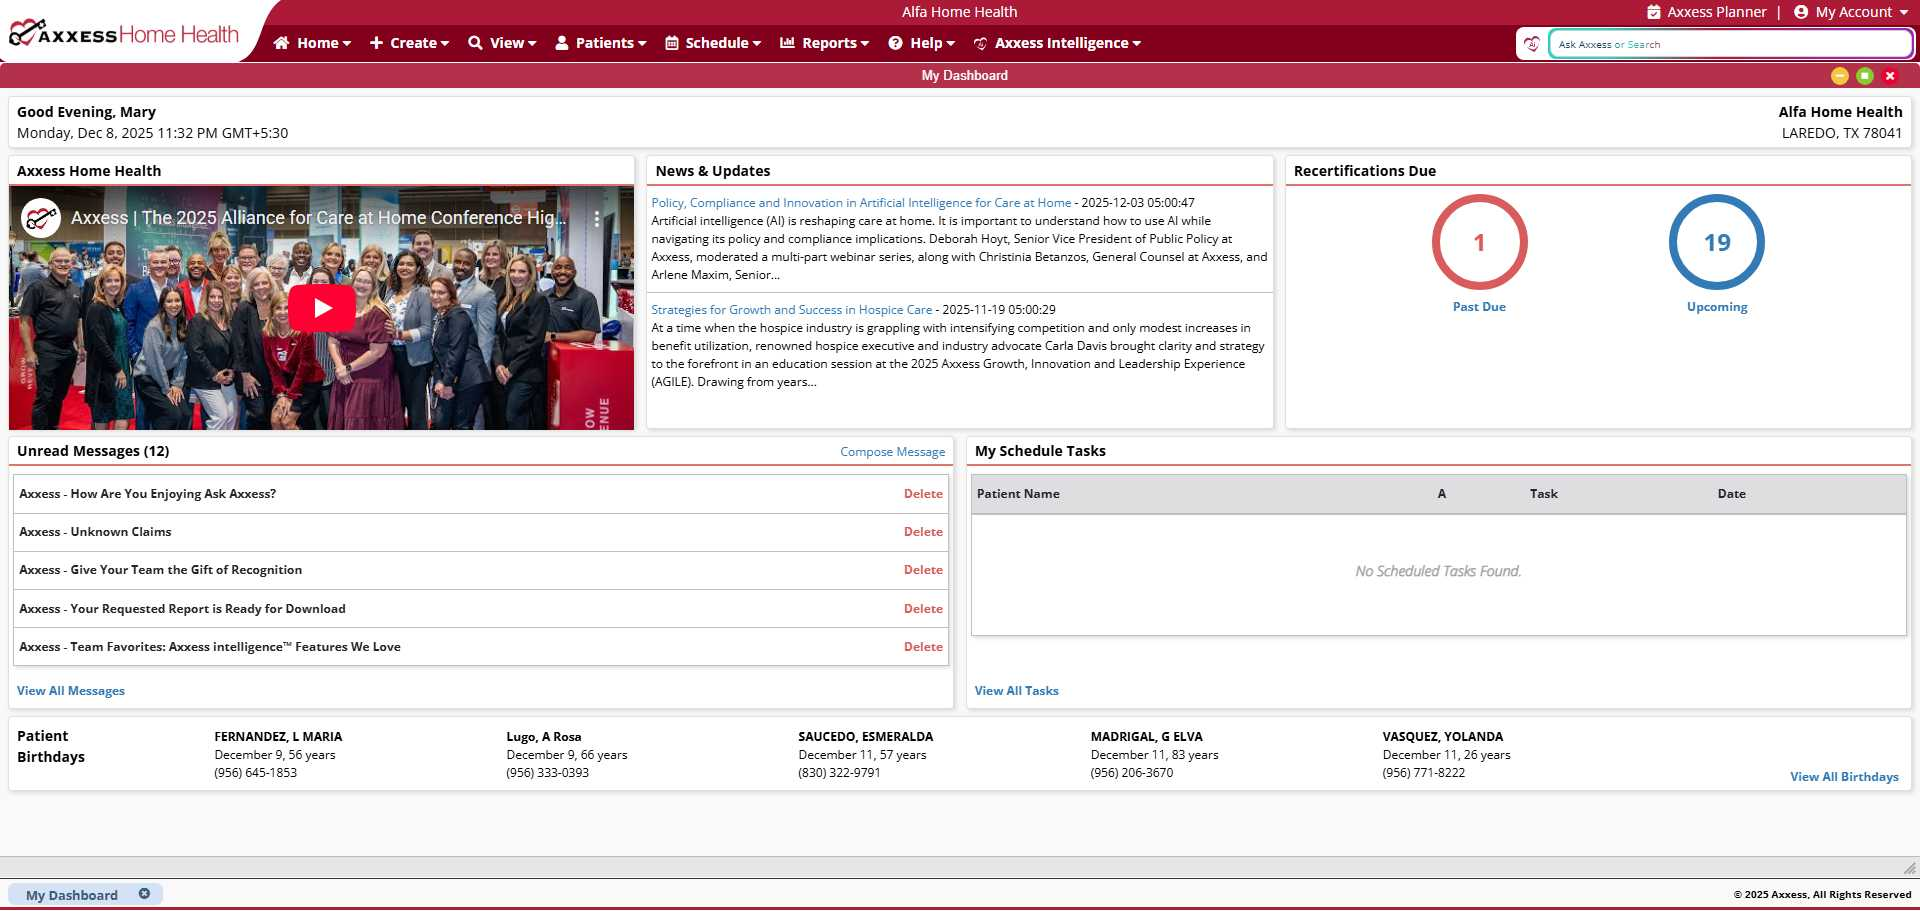
Task: The process involves accessing the Axxess portal to retrieve and prepare task allocation reports. A final chart report is prepared by retaining only the OASIS-related records and removing all other task types. It then references the notes section to identify records marked as OASIS completed and removes their corresponding chart data , a summary chart report is generated to facilitate task allocation.
Workflow: DownloadPatientChartReport

Step 1: Chrome - Axxess Agency Management in window 'Axxess*' (chrome.exe)

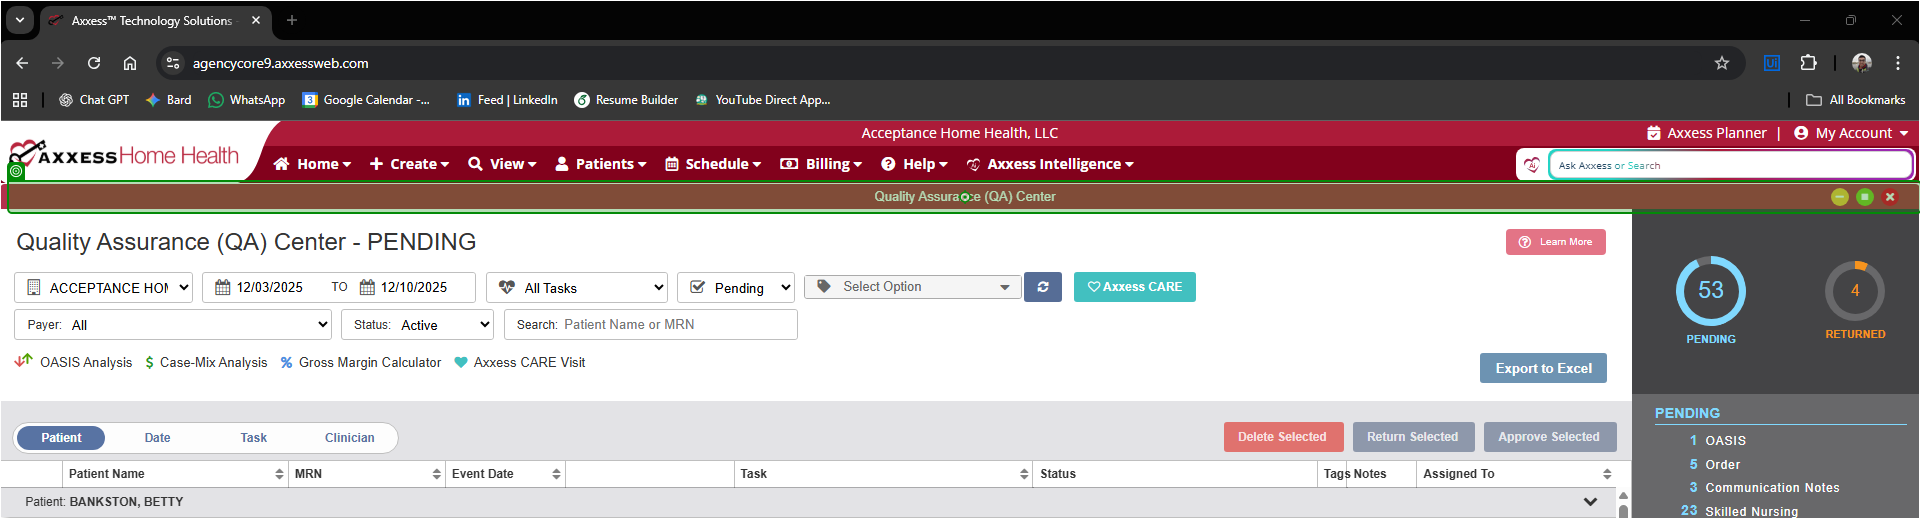
Step 2: check the element 'Quality Assurance (QA)*' in window 'Axxess™ Technology Solutions - Agency Management Desktop' (chrome.exe)

Step 3 [then]: click on the drop-down 'qac_branchid' in window '*xxess*' (chrome.exe) (no picture)

Step 4: type a value into the drop-down 'qac_branchid' in window '*xxess*' (chrome.exe) (no picture)

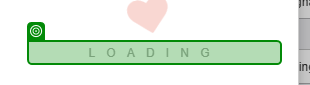
Step 5: check the element in window 'Axxess™ Technology Solutions - Agency Management Desktop' (chrome.exe)

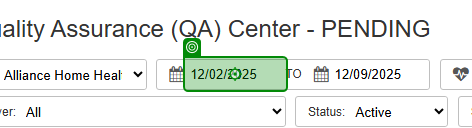
Step 6: click on the text box 'StartDate' in window 'Axxess™ Technology Solutions - Agency Management Desktop' (chrome.exe)

Step 7: type a value into the text box 'StartDate' in window 'Axxess™ Technology Solutions - Agency Management Desktop' (chrome.exe) (same screen as step 6)

Step 8 [then]: type "[DateTime.Now.AddDays(-In_IntDateRange).ToString("MM/dd/yyyy")]" into the text box 'StartDate' in window 'Axxess™ Technology Solutions - Agency Management Desktop' (chrome.exe) (same screen as step 6)

Step 9 [else]: type "[DateTime.Now.AddDays(-180).ToString("MM/dd/yyyy")]" into the text box 'StartDate' in window 'Axxess™ Technology Solutions - Agency Management Desktop' (chrome.exe) (same screen as step 6)

Step 10: check the element in window 'Axxess™ Technology Solutions - Agency Management Desktop' (chrome.exe) (same screen as step 5)

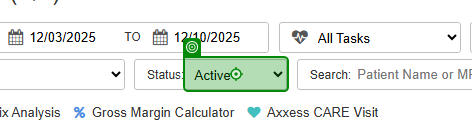
Step 11: click on the drop-down 'qac_patient_status' in window 'Axxess™ Technology Solutions - Agency Management Desktop' (chrome.exe)

Step 12: type a value into the drop-down 'qac_patient_status' in window 'Axxess™ Technology Solutions - Agency Management Desktop' (chrome.exe) (same screen as step 11)

Step 13: check the element in window 'Axxess™ Technology Solutions - Agency Management Desktop' (chrome.exe) (same screen as step 5)

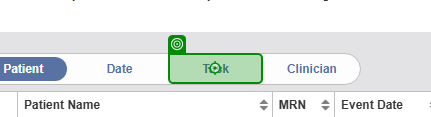
Step 14: click on the element 'Task' in window 'Axxess™ Technology Solutions - Agency Management Desktop' (chrome.exe)

Step 15: check the button 'Export to Excel' in window 'Axxess™ Technology Solutions - Agency Management Desktop' (chrome.exe) (no picture)

Step 16: click on the button 'Export to Excel' in window 'Axxess™ Technology Solutions - Agency Management Desktop' (chrome.exe) (no picture)

Step 17: type [In_StrExcelInputFilePath] into 'File name*' in window 'Save As' (chrome.exe) (no picture)

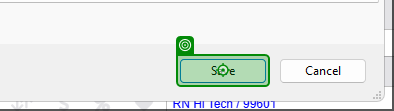
Step 18: click on 'Save' in window 'Save As' (chrome.exe)
